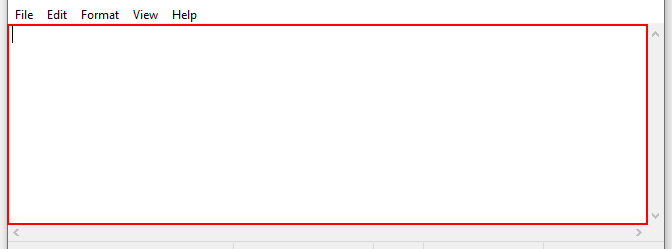
Task: This is for learning about input methods.
Workflow: Sequence

Step 1: type "Hello world!" into the editable text 'Text Editor' in window 'test_input_methods - Notepad' (notepad.exe)

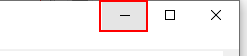
Step 2: click on the push button 'Minimize' in window '*test_input_methods - Notepad' (notepad.exe)

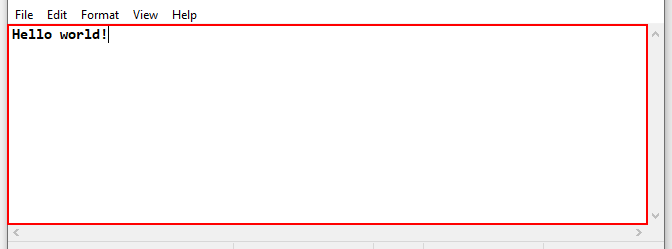
Step 3: type "%[k(enter)]This is my attempt to learn about input methods in UiPath.[k(enter)]" into the editable text 'Text Editor' in window '*test_input_methods - Notepad' (notepad.exe)

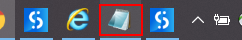
Step 4: click on the push button 'Notepad - 1 running window' in window 'Running applications' (explorer.exe)
